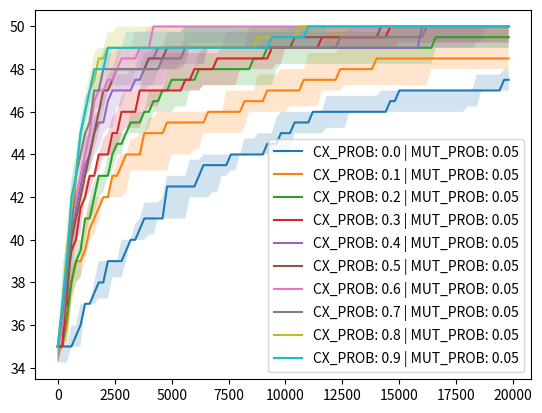

Here is the Python script that generated this plot:
import random
import pprint

import numpy as np

POP_SIZE = 200
IND_LEN = 50
CX_PROB = 0.8
MUT_PROB = 0.05
MUT_FLIP_PROB = 0.1


# creates a single individual of lenght `lenght`
def create_ind(length):
    return [random.randint(0, 1) for _ in range(length)]


# creates a population of `size` individuals
def create_population(size):
    return [create_ind(IND_LEN) for _ in range(size)]

TOURNAMENT_COMPETITOR_COUNT = 2
# tournament selection
def tournament_selection(pop, fits):
     selected = []
     for _ in range(len(pop)):
        parents = [random.randrange(0, len(pop)) for _ in range(TOURNAMENT_COMPETITOR_COUNT)]
        selected.append(pop[max(parents, key=lambda ind:fits[ind])])
     return selected

# roulette wheel selection
def roulette_selection(pop, fits):
    return random.choices(pop, fits, k=POP_SIZE)

def selection(pop, fits):
    return tournament_selection(pop, fits)

# one point crossover
def cross(p1, p2):
    point = random.randint(0, len(p1))
    o1 = p1[:point] + p2[point:]
    o2 = p2[:point] + p1[point:]
    return o1, o2


# applies crossover to all individuals
def crossover(pop):
    off = []
    for p1, p2 in zip(pop[0::2], pop[1::2]):
        o1, o2 = p1[:], p2[:]
        if random.random() < CX_PROB:
            o1, o2 = cross(p1[:], p2[:])
        off.append(o1)
        off.append(o2)
    return off


# bit-flip mutation
def mutate(p):
    if random.random() < MUT_PROB:
        return [1 - i if random.random() < MUT_FLIP_PROB else i for i in p]
    return p[:]


# applies mutation to the whole population
def mutation(pop):
    return list(map(mutate, pop))


# applies crossover and mutation
def operators(pop):
    pop1 = crossover(pop)
    return mutation(pop1)


# evaluates the fitness of the individual
def fitness(ind):
    return max(((ind[0::2]).count(0) + (ind[1::2]).count(1), ((ind[1::2]).count(1) + (ind[0::2]).count(0))))


# implements the whole EA
def evolutionary_algorithm(fitness):
    pop = create_population(POP_SIZE)
    log = []
    for G in range(100):
        fits = list(map(fitness, pop))
        log.append((G, max(fits), sum(fits) / 100, G * POP_SIZE))
        # print(G, sum(fits), max(fits)) # prints fitness to console
        mating_pool = selection(pop, fits)
        offspring = operators(mating_pool)
        pop = offspring[:-1]+[max(pop, key=fitness)] #SGA + elitism
        #pop = offspring[:]  # SGA

    return pop, log


# i1, i2 = create_ind(10), create_ind(10)
# print((i1, i2))
# print(cross(i1, i2))
# print(mutate(i1))

# run the EA 10 times and aggregate the logs, show the last gen in last run
for j in range(10):
    print("run: " + str(j))
    CX_PROB = j/10
    TOURNAMENT_COMPETITOR_COUNT += 1
    #MUT_PROB = j/10
    #MUT_FLIP_PROB = 0.2
    logs = []
    for i in range(10):
        random.seed(i)
        pop, log = evolutionary_algorithm(fitness)
        logs.append(log)
    fits = list(map(fitness, pop))
    # pprint.pprint(list(zip(fits, pop)))
    # print(sum(fits), max(fits))
    # pprint.pprint(log)

    # extract fitness evaluations and best fitnesses from logs
    evals = []
    best_fit = []
    for log in logs:
        evals.append([l[3] for l in log])
        best_fit.append([l[1] for l in log])

    evals = np.array(evals)
    best_fit = np.array(best_fit)

    # plot the converegence graph and quartiles
    import matplotlib.pyplot as plt

    plt.plot(evals[0, :], np.median(best_fit, axis=0), label="CX_PROB: " + str(CX_PROB) + " | MUT_PROB: " + str(MUT_PROB))
    plt.fill_between(evals[0, :], np.percentile(best_fit, q=25, axis=0),
                     np.percentile(best_fit, q=75, axis=0), alpha=0.2)
plt.legend()
plt.savefig('sga.png', bbox_inches='tight', dpi=600)